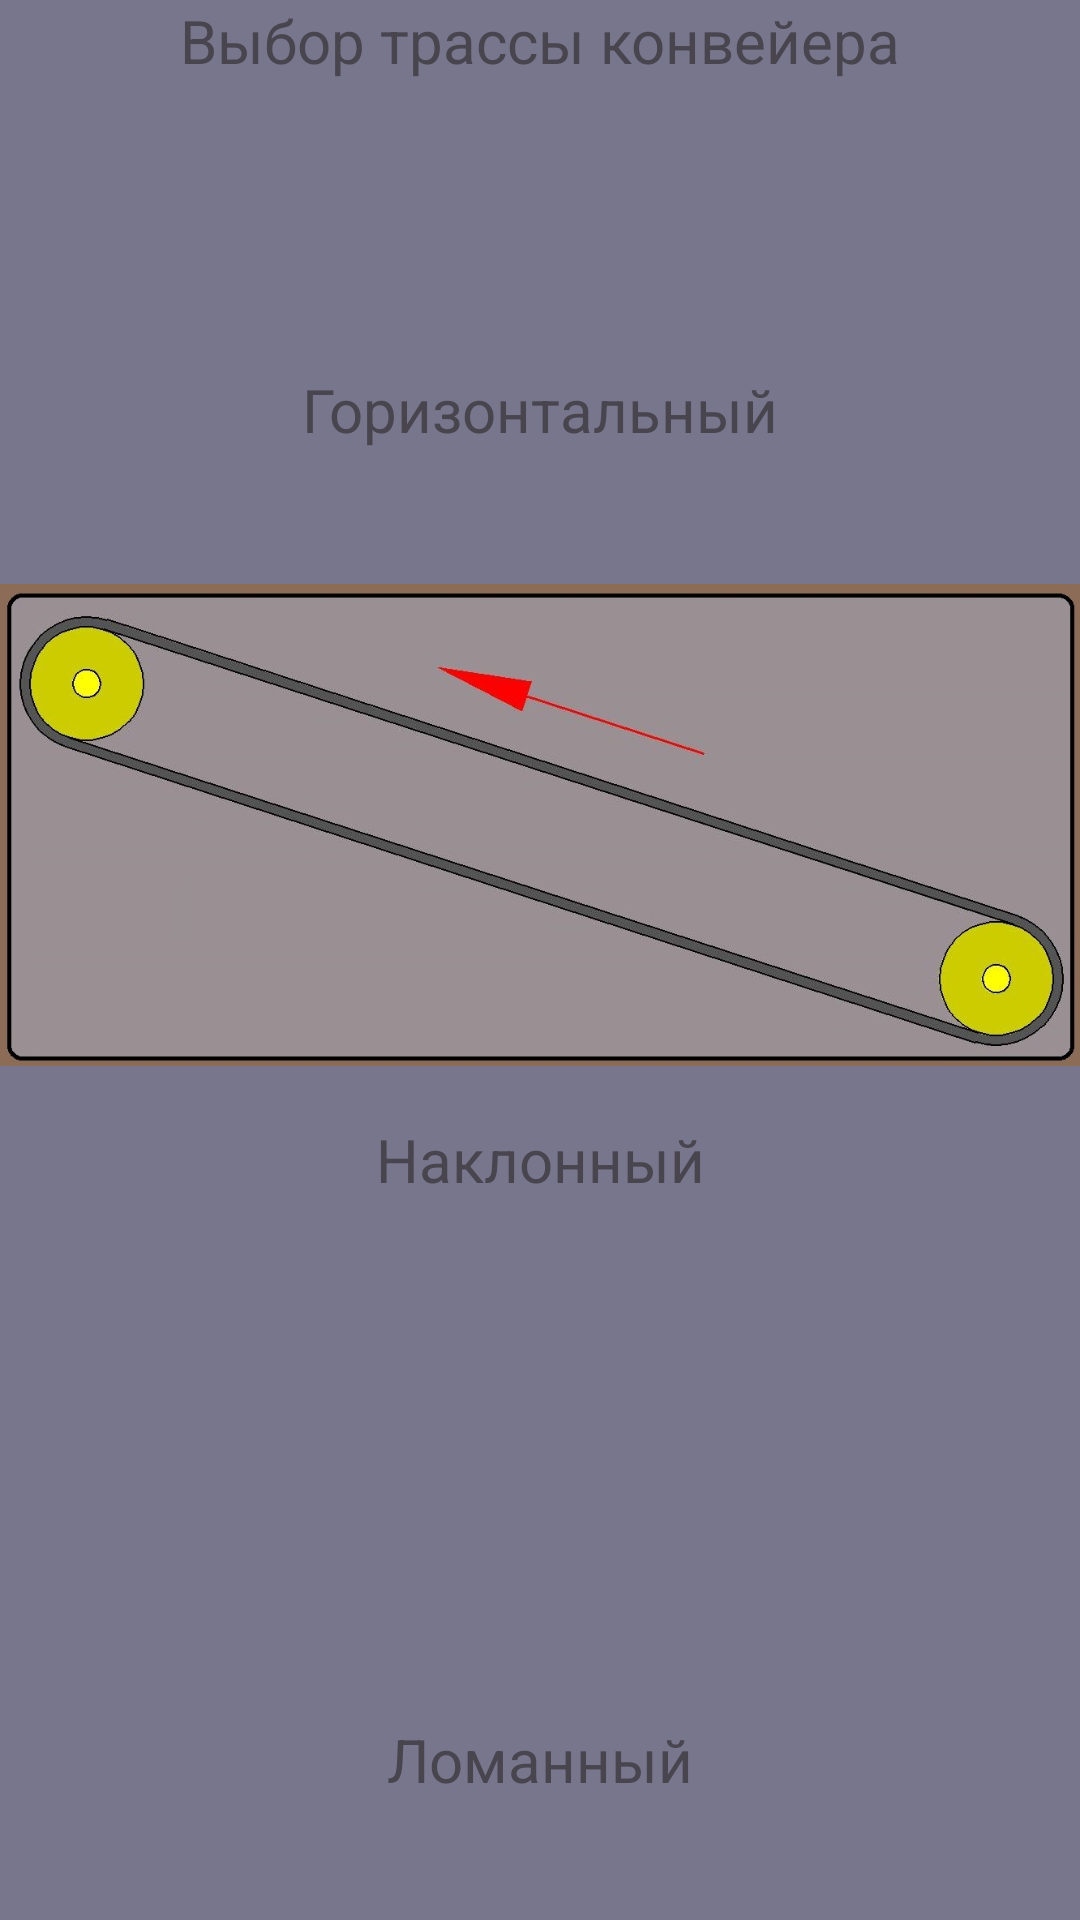

This screen was rendered from an Android layout file. Write that file and the resources it references.
<!-- AndroidManifest.xml: application theme Theme.FirstAppCon -->
<!-- res/layout/activity_change_con.xml -->
<?xml version="1.0" encoding="utf-8"?>
<androidx.constraintlayout.widget.ConstraintLayout xmlns:android="http://schemas.android.com/apk/res/android"
    xmlns:app="http://schemas.android.com/apk/res-auto"
    xmlns:tools="http://schemas.android.com/tools"
    android:layout_width="match_parent"
    android:layout_height="match_parent"
    tools:context=".ChangeCon"
    android:background="@color/lightBrown">

    <ImageView
        android:id="@+id/imageView9"
        android:layout_width="wrap_content"
        android:layout_height="150dp"
        android:onClick="ClickconveyorHorisontal"
        android:scaleType="fitCenter"
        app:layout_constraintEnd_toEndOf="parent"
        app:layout_constraintStart_toStartOf="parent"
        app:layout_constraintTop_toTopOf="parent"
        app:srcCompat="@drawable/con1" />

    <ImageView
        android:id="@+id/imageView10"
        android:layout_width="wrap_content"
        android:layout_height="250dp"
        app:srcCompat="@drawable/con2"
        android:onClick="ClickConveyorAngle"
        android:scaleType="fitCenter"
        app:layout_constraintStart_toStartOf="parent"
        app:layout_constraintEnd_toEndOf="parent"
        app:layout_constraintTop_toBottomOf="@+id/imageView9"/>

    <ImageView
        android:id="@+id/imageView11"
        android:layout_width="wrap_content"
        android:layout_height="200dp"
        android:onClick="ClickConvetordouble"
        app:srcCompat="@drawable/con3"
        android:scaleType="fitCenter"
        app:layout_constraintStart_toStartOf="parent"
        app:layout_constraintEnd_toEndOf="parent"
        app:layout_constraintTop_toBottomOf="@+id/imageView10" />

    <TextView
        android:id="@+id/textView"
        android:layout_width="wrap_content"
        android:layout_height="wrap_content"
        android:text="@string/changeTraseCon"
        android:textSize="20sp"
        app:layout_constraintStart_toStartOf="parent"
        app:layout_constraintEnd_toEndOf="parent"
        app:layout_constraintTop_toTopOf="parent" />

    <TextView
        android:id="@+id/textView2"
        android:layout_width="wrap_content"
        android:layout_height="wrap_content"
        android:text="@string/Horisontal"
        android:textSize="20sp"
        app:layout_constraintStart_toStartOf="parent"
        app:layout_constraintEnd_toEndOf="parent"
        app:layout_constraintBottom_toBottomOf="@id/imageView9"/>

    <TextView
        android:id="@+id/textView3"
        android:layout_width="wrap_content"
        android:layout_height="wrap_content"
        android:text="@string/Angle"
        android:textSize="20sp"
        app:layout_constraintStart_toStartOf="parent"
        app:layout_constraintEnd_toEndOf="parent"
        app:layout_constraintBottom_toBottomOf="@id/imageView10" />

    <TextView
        android:id="@+id/textView4"
        android:layout_width="wrap_content"
        android:layout_height="wrap_content"
        android:text="@string/doublecon"
        android:textSize="20sp"
        app:layout_constraintStart_toStartOf="parent"
        app:layout_constraintEnd_toEndOf="parent"
        app:layout_constraintBottom_toBottomOf="@id/imageView11" />
</androidx.constraintlayout.widget.ConstraintLayout>
<!-- resources referenced by this layout -->
<resources>
  <color name="lightBrown">#77768C</color>
  <!-- drawable con2: jpg bitmap (drawable, 97296 bytes) -->
  <string name="Angle">Наклонный</string>
  <string name="Horisontal">Горизонтальный</string>
  <string name="changeTraseCon">Выбор трассы конвейера</string>
  <string name="doublecon">Ломанный</string>
  <style name="Theme.FirstAppCon" parent="Base.Theme.FirstAppCon" />
  <style name="Base.Theme.FirstAppCon" parent="Theme.Material3.DayNight.NoActionBar">
          
          
      </style>
</resources>
